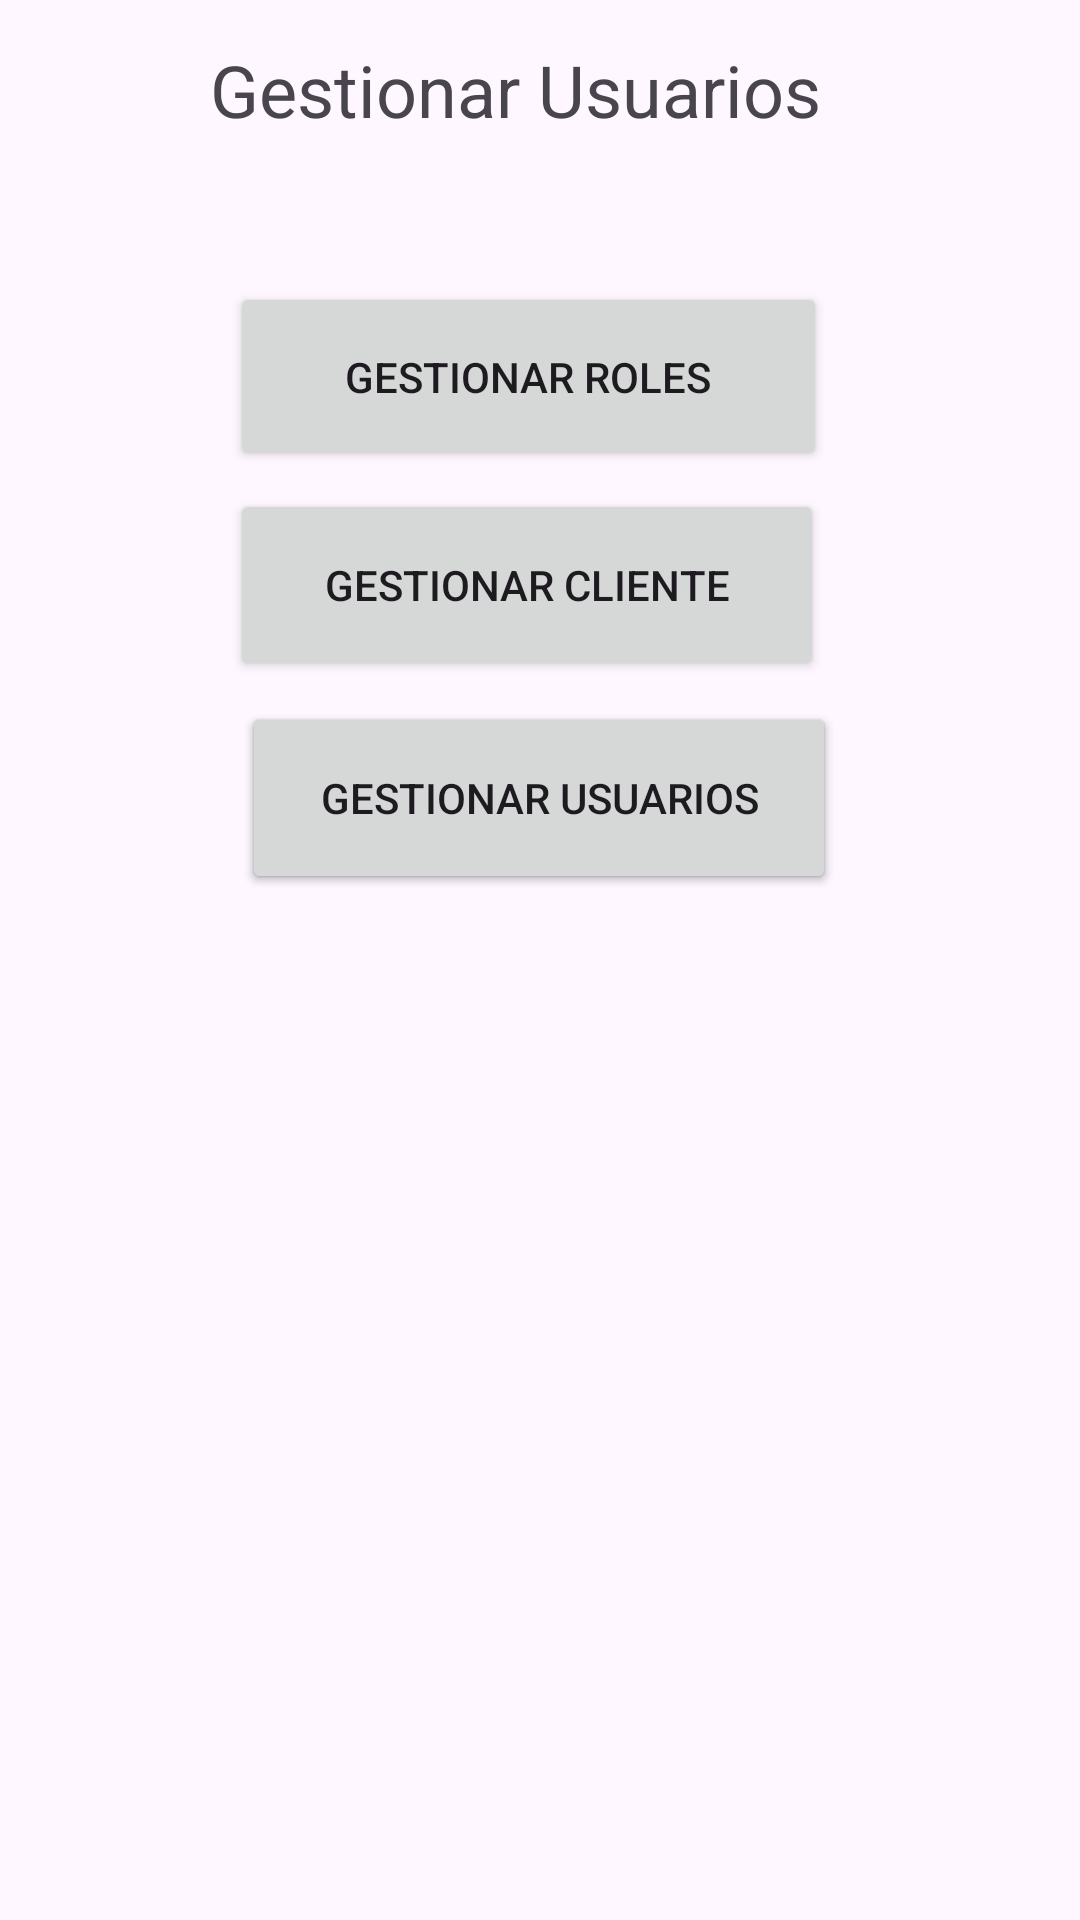

Produce the Android XML layout that renders to this screen, including the resource entries it uses.
<!-- AndroidManifest.xml: application theme Theme.AppInterface -->
<!-- res/layout/activity_mainusuarios.xml -->
<?xml version="1.0" encoding="utf-8"?>
<androidx.constraintlayout.widget.ConstraintLayout
		xmlns:android="http://schemas.android.com/apk/res/android"
		xmlns:tools="http://schemas.android.com/tools"
		xmlns:app="http://schemas.android.com/apk/res-auto"
		android:id="@+id/main"
		android:layout_width="match_parent"
		android:layout_height="match_parent"
		tools:context=".Views.Usuarios.MainUsuariosActivity">

	<TextView
			android:id="@+id/textViewTituloUsuarios"
			android:layout_width="220dp"
			android:layout_height="48dp"
			android:text="Gestionar Usuarios"
			android:textSize="24sp"
			app:layout_constraintTop_toTopOf="parent"
			app:layout_constraintStart_toStartOf="parent"
			app:layout_constraintEnd_toEndOf="parent" app:layout_constraintBottom_toBottomOf="parent"
			app:layout_constraintVertical_bias="0.023"/>
	<Button
            android:id="@+id/btnGestionarRoles"
            android:text="Gestionar Roles"
            android:layout_width="199dp"
            android:layout_height="63dp"
            android:onClick="rolMenu"
            app:layout_constraintBottom_toBottomOf="parent"
            app:layout_constraintTop_toTopOf="parent" app:layout_constraintStart_toStartOf="parent"
            app:layout_constraintEnd_toEndOf="parent" app:layout_constraintVertical_bias="0.163"
            app:layout_constraintHorizontal_bias="0.476"/>
	<Button
			android:id="@+id/btnCliente"
			android:text="Gestionar Cliente"
			android:layout_width="198dp"
			android:layout_height="64dp"
			android:onClick="clienteMenu"
			app:layout_constraintTop_toTopOf="parent"
			app:layout_constraintBottom_toBottomOf="parent" app:layout_constraintStart_toStartOf="parent"
			app:layout_constraintEnd_toEndOf="parent"
			app:layout_constraintVertical_bias="0.283" app:layout_constraintHorizontal_bias="0.474"/>

	<Button
			android:id="@+id/btnEmpleado"
			android:text="Gestionar Empleados"
			android:layout_width="198dp"
			android:layout_height="64dp"
			android:onClick="empleadoMenu"
			app:layout_constraintTop_toTopOf="parent"
			app:layout_constraintBottom_toBottomOf="parent"
			app:layout_constraintStart_toStartOf="parent"
			app:layout_constraintEnd_toEndOf="parent"
			app:layout_constraintVertical_bias="0.406"
			app:layout_constraintHorizontal_bias="0.497"/>

	<Button
			android:id="@+id/btnUsuario"
			android:text="Gestionar Usuarios"
			android:layout_width="198dp"
			android:layout_height="64dp"
			android:onClick="usuarioMenu"
			app:layout_constraintTop_toTopOf="parent"
			app:layout_constraintBottom_toBottomOf="parent"
			app:layout_constraintStart_toStartOf="parent"
			app:layout_constraintEnd_toEndOf="parent"
			app:layout_constraintVertical_bias="0.406"
			app:layout_constraintHorizontal_bias="0.497"/>

</androidx.constraintlayout.widget.ConstraintLayout>
<!-- resources referenced by this layout -->
<resources>
  <style name="Theme.AppInterface" parent="Base.Theme.AppInterface" />
  <style name="Base.Theme.AppInterface" parent="Theme.Material3.DayNight.NoActionBar">
  		
  		
  	</style>
</resources>
